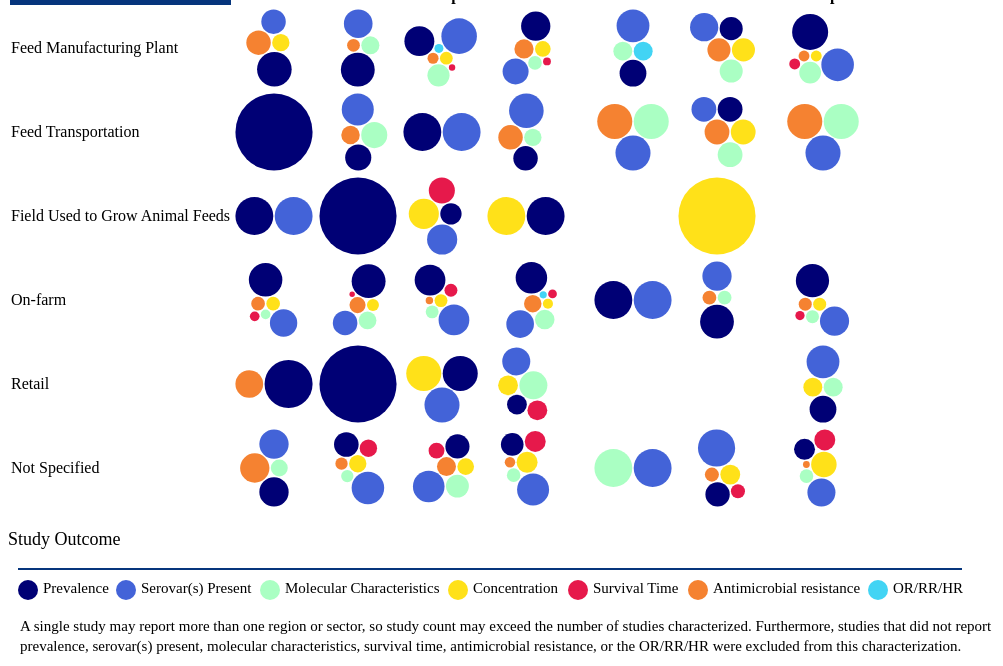
D3 v6 page, settled after 480 driven frames (8 s of simulated time); the page loaded 1 data file(s).


// ── table6.js
const table = d3.select('#table').append('table');
const thead = table.append('thead');
const tbody = table.append('tbody');
const colors = {
    "Prevalence":"#000075",
    "Serovar(s) Present":"#4363d8",
    "Molecular Characteristics":"#aaffc3",
    "Concentration":"#ffe119",
    "Survival Time":"#e6194b",
    "Antimicrobial Resistance":"#f58231",
    "OR/RR/HR":"#42d4f4",
}

var Tooltip = d3.select("body")
.append("div")
.style("opacity", 0)
.attr("class", "tooltip")
.style("position", "absolute")
.style("background-color", "white")
.style("border", "solid")
.style("border-width", "1px")
.style("border-radius", "5px")
.style("padding", "5px")

var mouseover = function(event,d) {
    console.log(d)
    Tooltip
      .style("opacity", 1)
    if(d){
        Tooltip
            .selectAll('div')
            .remove()
        const design = Tooltip
            .selectAll("div")
            .data([...d.entries()].map(([name,studies]) =>{
                return {name:name, count:studies.length}
            }))
            .enter()
            .append("div")
            
        design.append("svg")
            .attr('height',10)
            .attr('width',10)
            .attr('viewbox', "0 0 10 10")
            .append('circle')
            .attr('cx', 5)
            .attr('cy', 5)
            .attr('r', 5)
            .attr('fill', (d)=>colors[d.name])
        design.append("span")
            .text((data)=>`${data.name}: ${data.count}`)
    } else {
        Tooltip
            .selectAll('div')
            .remove()
        Tooltip
            .append("div")
            .text("No data")
    }
  }
  var mousemove = function(event, d) {
    Tooltip
      .style("left", (event.pageX+20) + "px")
      .style("top", (event.pageY+20) + "px")
  }
  var mouseleave = function(d) {
    Tooltip
      .style("opacity", 0)
  }

d3.csv('data8.csv').then((data) => {
    window.data = data;
    const continentGroup = d3.group(data, (d) => d.continent);
    const locationGrouped = d3.group(data, (d) => d.setting, (d) => d.continent, (d) => d.outcome);

    const legend = thead
        .append('tr')
    legend.append('th').text('Sector').attr('rowspan', 2).attr('style','background-color:#06357C')
    legend.append('th').text('Region').attr('colspan', continentGroup.size).attr('style','background-color:#06357C')

    thead
        .append('tr')
        .selectAll('th')
        .data([...continentGroup.keys()])
        .enter()
        .append('th')
        .text((d) => d)

    const cells = tbody
        .selectAll('tr')
        .data(locationGrouped.entries())
        .enter()
        .append('tr')
        .selectAll('td')
        .data(([location, d]) => {
            const locationData = [...continentGroup.keys()].map((c) => d.get(c))
            return [location, ...locationData]
        })
        .enter()
        .append('td')

    cells.filter((d, i) => i === 0).text(d => d)
    cells.filter((d, i) => i > 0)
        .on("mouseover", mouseover)
        .on("mousemove", mousemove)
        .on("mouseleave", mouseleave)
        .append('svg')
        .attr('height',80)
        .attr('width',80)
        .attr('viewbox', "0 0 80 80")
        .selectAll('circle')
        .data((d) => {
            if (!d) return []; 
            var dataset = {children:[...d.entries()].map(([name,studies]) =>{
                return {name:name, count:studies.length}
            })}
            var bubble = d3.pack(dataset)
            .size([80, 80])
            .padding(1.5);
            var nodes = d3.hierarchy(dataset)
            .sum((d) => { return d.count; });    
            return bubble(nodes).descendants()
        })
        .enter()
        .filter((d) => !d.children)
        .append('circle')
        .attr('cx', (d)=>d.x)
        .attr('cy', (d)=>d.y)
        .attr('r', (d)=>d.r)
        .attr('fill', (d)=>colors[d.data.name])
})

// select the svg area
var legend = d3.select("#legend")

//Handmade legend
legend.append("circle").attr("cx",20).attr("cy",12).attr("r", 10).style("fill", "#000075")
legend.append("circle").attr("cx",118).attr("cy",12).attr("r", 10).style("fill", "#4363d8")
legend.append("circle").attr("cx",262).attr("cy",12).attr("r", 10).style("fill", "#aaffc3")
legend.append("circle").attr("cx",450).attr("cy",12).attr("r", 10).style("fill", "#ffe119")
legend.append("circle").attr("cx",570).attr("cy",12).attr("r", 10).style("fill", "#e6194b")
legend.append("circle").attr("cx",690).attr("cy",12).attr("r", 10).style("fill", "#f58231")
legend.append("circle").attr("cx",870).attr("cy",12).attr("r", 10).style("fill", "#42d4f4")


legend.append("text").attr("x", 35).attr("y", 12).text("Prevalence").style("font-size", "15px").attr("alignment-baseline","middle")
legend.append("text").attr("x", 133).attr("y", 12).text("Serovar(s) Present").style("font-size", "15px").attr("alignment-baseline","middle")
legend.append("text").attr("x", 277).attr("y", 12).text("Molecular Characteristics").style("font-size", "15px").attr("alignment-baseline","middle")
legend.append("text").attr("x", 465).attr("y", 12).text("Concentration").style("font-size", "15px").attr("alignment-baseline","middle")
legend.append("text").attr("x", 585).attr("y", 12).text("Survival Time").style("font-size", "15px").attr("alignment-baseline","middle")
legend.append("text").attr("x", 705).attr("y", 12).text("Antimicrobial resistance").style("font-size", "15px").attr("alignment-baseline","middle")
legend.append("text").attr("x", 885).attr("y", 12).text("OR/RR/HR").style("font-size", "15px").attr("alignment-baseline","middle")
legend.append("text").attr("x", 12).attr("y", 50).text("A single study may report more than one region or sector, so study count may exceed the number of studies characterized. Furthermore, studies that did not report").style("font-size", "15px").attr("alignment-baseline","middle")
legend.append("text").attr("x", 12).attr("y", 70).text("prevalence, serovar(s) present, molecular characteristics, survival time, antimicrobial resistance, or the OR/RR/HR were excluded from this characterization.").style("font-size", "15px").attr("alignment-baseline","middle")


### data: data8.csv
?Refid, year, country, continent, setting, outcome, NR_outcomes, plant_species, field_sources, field_outcomes, field_serotype, field_purpose, field_risk, field_interv, plant_species, plant_sources, plant_feedstuff, plant_outcomes, plant_serotype, plant_purpose, plant_innoc, plant_lab, plant_risk, plant_surv
2572, 2012, Namibia, Africa, Feed Manufacturing Plant, Antimicrobial Resistance, , , , , , , , , , , , , , , , , , 
9259, 2017, Tanzania, Africa, Feed Manufacturing Plant, Antimicrobial Resistance, , , , , , , , , Broiler chickens,Laying hens, feed, Commercial feed,Mash, Prevalence / proportion positive,Antimic…, Not specified / any or all combined / Sa…, Estimating prevalence of Salmonella,Dete…, , , plant characteristics,feed characteristi…, 
9455, 2013, Nigeria, Africa, Feed Manufacturing Plant, Concentration, , , , , , , , , Laying hens,Poultry, not further specifi…, feed, Not reported, Concentration, Not specified / any or all combined / Sa…, Estimating concentration of Salmonella, , , , 
1693, 2015, South Africa, Africa, Feed Manufacturing Plant, Prevalence, , , , , , , , , , , , , , , , , , 
2572, 2012, Namibia, Africa, Feed Manufacturing Plant, Prevalence, , , , , , , , , , , , , , , , , , 
9143, 2015, Nigeria, Africa, Feed Manufacturing Plant, Prevalence, , , , , , , , , Broiler chickens,Laying hens,Poultry, no…, feed, Commercial feed,Mash, Prevalence / proportion positive,Results…, Not specified / any or all combined / Sa…, Estimating prevalence of Salmonella,Dete…, , , , 
9259, 2017, Tanzania, Africa, Feed Manufacturing Plant, Prevalence, , , , , , , , , , , , , , , , , , 
1693, 2015, South Africa, Africa, Feed Manufacturing Plant, Serovar(s) Present, , , , , , , , , Not reported, feed, dry grain,animal byproducts,Feeding yeas…, Prevalence / proportion positive,Serotyp…, Not specified / any or all combined / Sa…, Estimating prevalence of Salmonella,Dete…, , , , 
2572, 2012, Namibia, Africa, Feed Manufacturing Plant, Serovar(s) Present, , , , , , , , , Not reported, feed, animal byproducts, Prevalence / proportion positive,Antimic…, Mbandaka,Anatum,Infantis,Typhimurium,Bra…, Estimating prevalence of Salmonella,Dete…, , , , 
3026, 2010, Algeria, Africa, Feed Transportation, Prevalence, , , , , , , , , , , , , , , , , , 
12929, 2015, Egypt, Africa, Field Used to Grow Animal Feeds, Prevalence, , , , , , , , , , , , , , , , , , 
12929, 2015, Egypt, Africa, Field Used to Grow Animal Feeds, Serovar(s) Present, , Cattle, not further specified, Crop in field,Irrigation water, Prevalence / proportion positive,Results…, Typhimurium, Estimating prevalence of Salmonella,Dete…, , , , , , , , , , , , 
9261, 2014, Nigeria, Africa, On-farm, Antimicrobial Resistance, , , , , , , , , , , , , , , , , , 
96, 2020, Ethiopia, Africa, On-farm, Antimicrobial Resistance, , , , , , , , , , , , , , , , , , 
11098, 2020, Egypt, Africa, On-farm, Concentration, , , , , , , , , , , , , , , , , , 
18237, 1998, Egypt, Africa, On-farm, Concentration, , , , , , , , , , , , , , , , , , 
4395, 2002, Kenya, Africa, On-farm, Molecular Characteristics, , , , , , , , , , , , , , , , , , 
11470, 2019, Egypt, Africa, On-farm, Prevalence, , , , , , , , , , , , , , , , , , 
1211, 2017, Algeria, Africa, On-farm, Prevalence, , , , , , , , , , , , , , , , , , 
1362, 2017, Nigeria, Africa, On-farm, Prevalence, , , , , , , , , , , , , , , , , , 
14042, 2017, Ethiopia, Africa, On-farm, Prevalence, , , , , , , , , , , , , , , , , , 
14917, 2013, Nigeria, Africa, On-farm, Prevalence, , , , , , , , , , , , , , , , , , 
1647, 2016, Ghana, Africa, On-farm, Prevalence, , , , , , , , , , , , , , , , , , 
18165, 2006, Nigeria, Africa, On-farm, Prevalence, , , , , , , , , , , , , , , , , , 
715, 2019, Ghana, Africa, On-farm, Prevalence, , , , , , , , , , , , , , , , , , 
843, 2018, Algeria, Africa, On-farm, Prevalence, , , , , , , , , , , , , , , , , , 
9143, 2015, Nigeria, Africa, On-farm, Prevalence, , , , , , , , , , , , , , , , , , 
9261, 2014, Nigeria, Africa, On-farm, Prevalence, , , , , , , , , , , , , , , , , , 
96, 2020, Ethiopia, Africa, On-farm, Prevalence, , , , , , , , , , , , , , , , , , 
11470, 2019, Egypt, Africa, On-farm, Serovar(s) Present, , , , , , , , , , , , , , , , , , 
1362, 2017, Nigeria, Africa, On-farm, Serovar(s) Present, , , , , , , , , , , , , , , , , , 
14917, 2013, Nigeria, Africa, On-farm, Serovar(s) Present, , , , , , , , , , , , , , , , , , 
1647, 2016, Ghana, Africa, On-farm, Serovar(s) Present, , , , , , , , , , , , , , , , , , 
18165, 2006, Nigeria, Africa, On-farm, Serovar(s) Present, , , , , , , , , , , , , , , , , , 
18237, 1998, Egypt, Africa, On-farm, Serovar(s) Present, , , , , , , , , , , , , , , , , , 
4395, 2002, Kenya, Africa, On-farm, Serovar(s) Present, , , , , , , , , , , , , , , , , , 
9143, 2015, Nigeria, Africa, On-farm, Serovar(s) Present, , , , , , , , , Broiler chickens,Laying hens,Poultry, no…, feed, Commercial feed,Mash, Prevalence / proportion positive,Results…, Not specified / any or all combined / Sa…, Estimating prevalence of Salmonella,Dete…, , , , 
18237, 1998, Egypt, Africa, On-farm, Survival Time, , , , , , , , , , , , , , , , , , 
9254, 2010, Nigeria, Africa, Retail, Antimicrobial Resistance, , , , , , , , , , , , , , , , , , 
10359, 2008, Nigeria, Africa, Retail, Prevalence, , , , , , , , , , , , , , , , , , 
9143, 2015, Nigeria, Africa, Retail, Prevalence, , , , , , , , , Broiler chickens,Laying hens,Poultry, no…, feed, Commercial feed,Mash, Prevalence / proportion positive,Results…, Not specified / any or all combined / Sa…, Estimating prevalence of Salmonella,Dete…, , , , 
9261, 2014, Nigeria, Africa, Retail, Prevalence, , , , , , , , , , , , , , , , , , 
10100, 2011, Nigeria, Africa, Not Specified, Antimicrobial Resistance, Antimicrobial resistance,Serotype(s) pre…, , , , , , , , , , , , , , , , , 
9429, 2016, Nigeria, Africa, Not Specified, Antimicrobial Resistance, Prevalence / proportion positive,Antimic…, , , , , , , , , , , , , , , , , 
9777, 2011, Nigeria, Africa, Not Specified, Antimicrobial Resistance, Prevalence / proportion positive,Molecul…, , , , , , , , , , , , , , , , , 
… [head cut at 6 KiB]